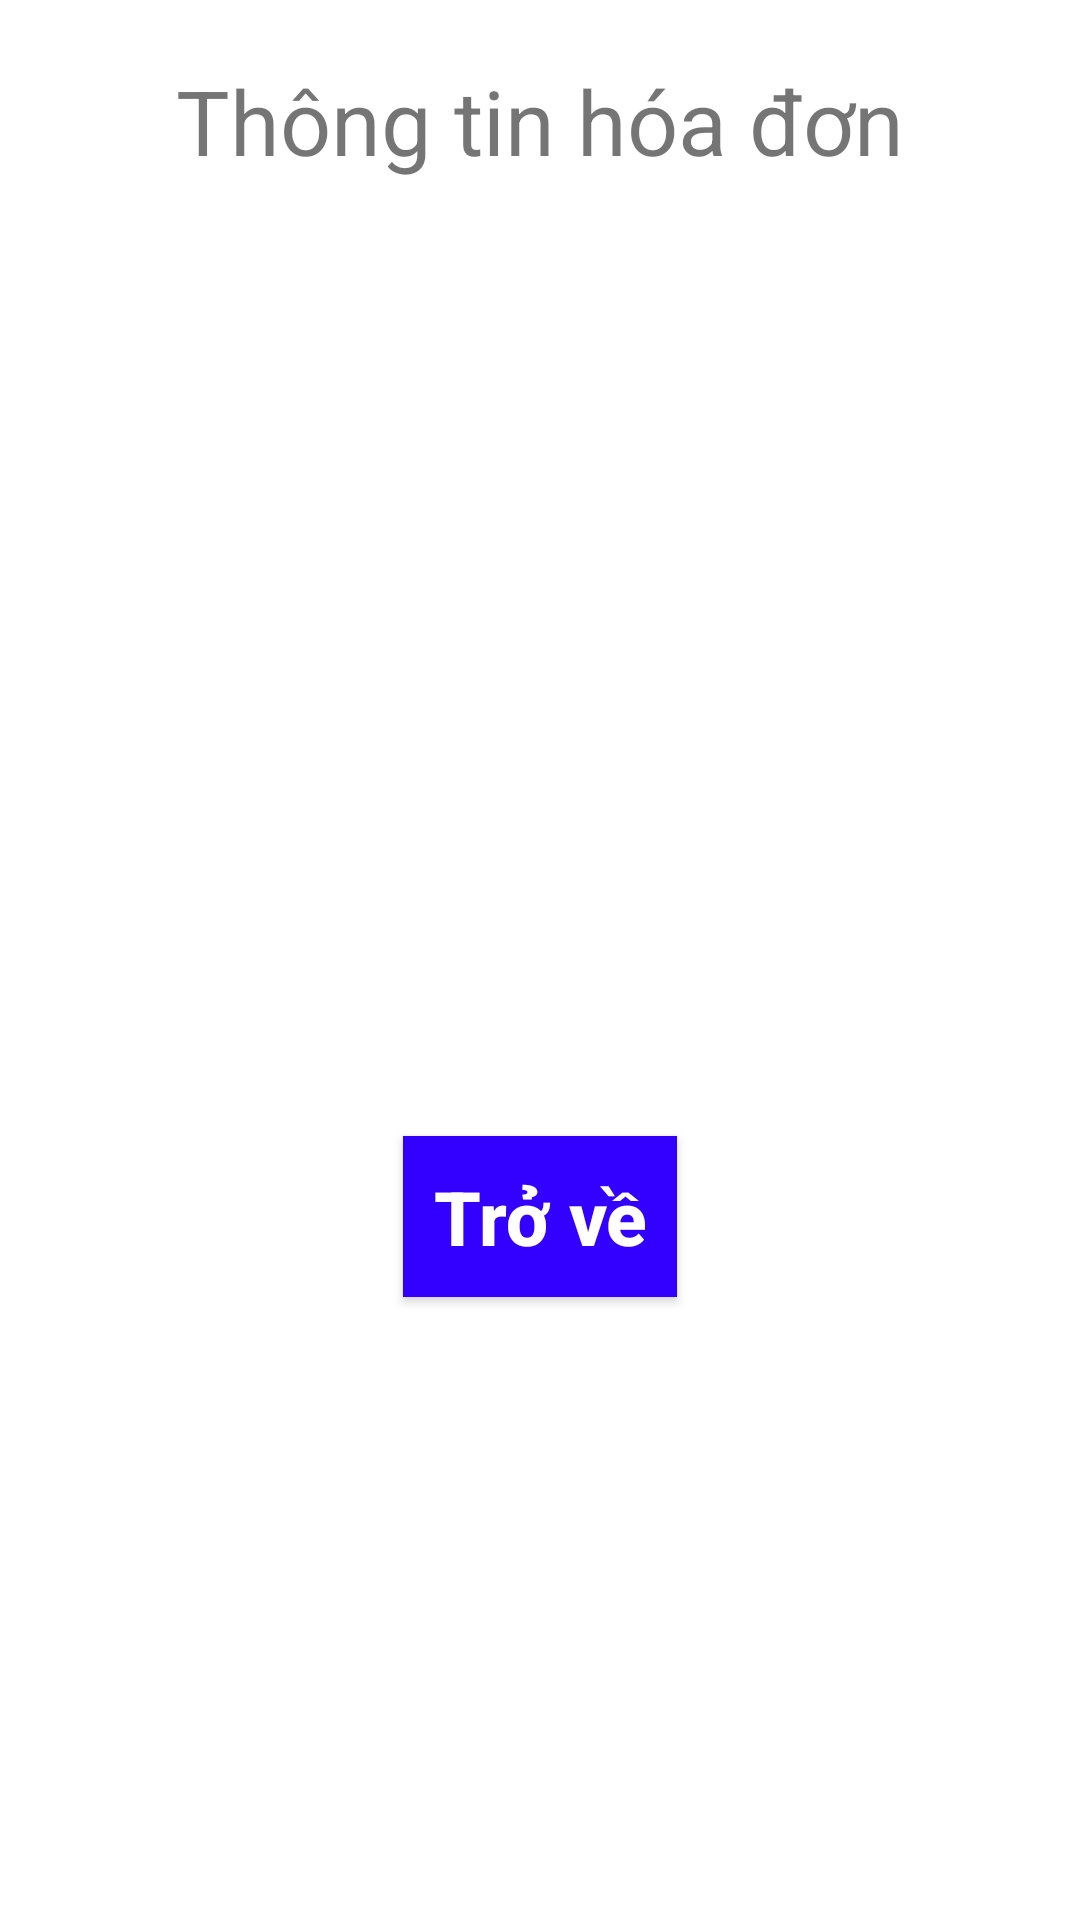

Write the Android layout XML for this screen, with the resource values it uses.
<!-- AndroidManifest.xml: application theme Theme.TruyenDuLieu -->
<!-- res/layout/activity_hoadon.xml -->
<?xml version="1.0" encoding="utf-8"?>
<LinearLayout xmlns:android="http://schemas.android.com/apk/res/android"
    android:orientation="vertical" android:layout_width="match_parent"
    android:layout_height="match_parent">
    <TextView
        android:id="@+id/TxtHoadon"
        android:layout_width="wrap_content"
        android:layout_height="wrap_content"
        android:text="Thông tin hóa đơn"
        android:textSize="30dp"
        android:padding="20dp"
        android:layout_gravity="center"
        />
    <TextView
        android:id="@+id/TxtTenkhachhang1"
        android:layout_width="wrap_content"
        android:layout_height="wrap_content"
        android:text=""
        android:layout_marginTop="20dp"
        android:layout_marginLeft="20dp"
        android:textSize="25dp"/>
    <TextView
        android:id="@+id/TxtTenhang1"
        android:layout_width="wrap_content"
        android:layout_height="wrap_content"
        android:text=""
        android:layout_marginTop="20dp"
        android:layout_marginLeft="20dp"
        android:textSize="25dp"
        />
    <TextView
        android:id="@+id/TxtSoluong1"
        android:layout_width="wrap_content"
        android:layout_height="wrap_content"
        android:text=""
        android:layout_marginTop="20dp"
        android:layout_marginLeft="20dp"
        android:textSize="25dp"
        />
    <TextView
        android:id="@+id/TxtDongia1"
        android:layout_width="wrap_content"
        android:layout_height="wrap_content"
        android:text=""
        android:layout_marginTop="20dp"
        android:layout_marginLeft="20dp"
        android:textSize="25dp"
        />
    <TextView
        android:id="@+id/TxtThanhTien"
        android:layout_width="wrap_content"
        android:layout_height="wrap_content"
        android:text=""
        android:layout_marginTop="20dp"
        android:layout_marginLeft="20dp"
        android:textSize="25dp"
        />
    <Button
        android:id="@+id/BtnTrove"
        android:layout_width="wrap_content"
        android:layout_height="wrap_content"
        android:text="Trở về"
        android:textSize="25dp"
        android:textAllCaps="false"
        android:layout_marginTop="30dp"
        android:background="#3300FF"
        android:textColor="#FFFFFF"
        android:padding="10dp"
        android:textStyle="bold"
        android:layout_gravity="center"
        />
</LinearLayout>
<!-- resources referenced by this layout -->
<resources>
  <style name="Theme.TruyenDuLieu" parent="Theme.MaterialComponents.DayNight.DarkActionBar">
          
          <item name="colorPrimary">@color/purple_500</item>
          <item name="colorPrimaryVariant">@color/purple_700</item>
          <item name="colorOnPrimary">@color/white</item>
          
          <item name="colorSecondary">@color/teal_200</item>
          <item name="colorSecondaryVariant">@color/teal_700</item>
          <item name="colorOnSecondary">@color/black</item>
          
          <item name="android:statusBarColor">?attr/colorPrimaryVariant</item>
          
      </style>
  <!-- not gathered from this repository: default colours our renderer supplied (Android Studio template values) -->
  <color name="purple_500">#FF6200EE</color>
  <color name="purple_700">#FF3700B3</color>
  <color name="teal_200">#FF03DAC5</color>
  <color name="teal_700">#FF018786</color>
  <color name="black">#FF000000</color>
  <color name="white">#FFFFFFFF</color>
</resources>
